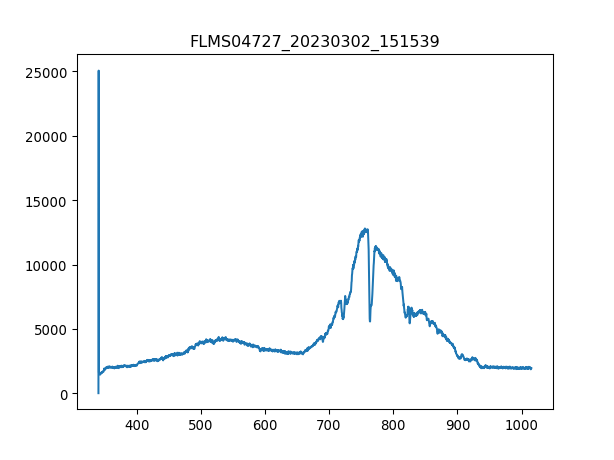

Data behind this chart, as committed beside it:
3.403020900000000211e+02, 1.638374999999999915e+01
3.406731879873454432e+02, 2.506245642857142957e+04
3.410442561190431547e+02, 1.600926428571428460e+03
3.414152943795855890e+02, 1.530710357142857220e+03
3.417863027534650087e+02, 1.579861607142857110e+03
3.421572812251738469e+02, 1.497942857142857065e+03
3.425282297792044233e+02, 1.511986071428571449e+03
3.428991484000489436e+02, 1.495602321428571486e+03
3.432700370722000116e+02, 1.607948035714285652e+03
3.436408957801497763e+02, 1.575180535714285725e+03
3.440117245083906141e+02, 1.586883214285714303e+03
3.443825232414149013e+02, 1.575180535714285725e+03
3.447532919637149575e+02, 1.533050892857142799e+03
3.451240306597831591e+02, 1.570499464285714339e+03
3.454947393141118823e+02, 1.614969642857142844e+03
3.458654179111932763e+02, 1.659439821428571349e+03
3.462360664355199447e+02, 1.591564285714285688e+03
3.466066848715840365e+02, 1.687526249999999891e+03
3.469772732038780418e+02, 1.668801964285714348e+03
3.473478314168941665e+02, 1.710931607142857047e+03
3.477183594951248438e+02, 1.708591071428571468e+03
3.480888574230623931e+02, 1.731996428571428623e+03
3.484593251851991340e+02, 1.774126071428571322e+03
3.488297627660274429e+02, 1.764763928571428551e+03
3.492001701500396962e+02, 1.767104464285714357e+03
3.495705473217281565e+02, 1.893493392857142908e+03
3.499408942655852570e+02, 1.919239285714285643e+03
3.503112109661031468e+02, 1.921579821428571449e+03
3.506814974077744296e+02, 1.916898750000000064e+03
3.510517535750913680e+02, 1.926260892857142835e+03
3.514219794525462248e+02, 1.928601428571428642e+03
3.517921750246313763e+02, 1.994136428571428496e+03
3.521623402758392558e+02, 1.998817500000000109e+03
3.525324751906620122e+02, 1.949666249999999991e+03
3.529025797535921924e+02, 1.912217678571428678e+03
3.532726539491219455e+02, 1.980093214285714339e+03
3.536426977617438752e+02, 1.928601428571428642e+03
3.540127111759500735e+02, 2.062011964285714384e+03
3.543826941762330307e+02, 2.059671428571428351e+03
3.547526467470850093e+02, 2.003498571428571495e+03
3.551225688729983858e+02, 1.954347321428571377e+03
3.554924605384655933e+02, 1.984774285714285725e+03
3.558623217279787809e+02, 2.040947142857142808e+03
3.562321524260304386e+02, 2.064352499999999964e+03
3.566019526171129428e+02, 2.036266071428571422e+03
3.569717222857184993e+02, 1.944985178571428605e+03
3.573414614163394276e+02, 2.078395714285714348e+03
3.577111699934682747e+02, 2.031585000000000036e+03
3.580808480015972464e+02, 2.099460535714285925e+03
3.584504954252187190e+02, 2.005839107142857074e+03
3.588201122488250689e+02, 2.033925535714285616e+03
3.591896984569085021e+02, 2.012860714285714266e+03
3.595592540339615653e+02, 2.036266071428571422e+03
3.599287789644763507e+02, 2.022222857142857038e+03
3.602982732329454620e+02, 2.017541785714285652e+03
3.606677368238611052e+02, 2.017541785714285652e+03
3.610371697217156566e+02, 2.008179642857142881e+03
3.614065719110013788e+02, 2.076055178571428769e+03
3.617759433762107619e+02, 1.942644642857142799e+03
3.621452841018360118e+02, 2.047968750000000000e+03
3.625145940723696185e+02, 2.033925535714285616e+03
... 1,987 more rows
